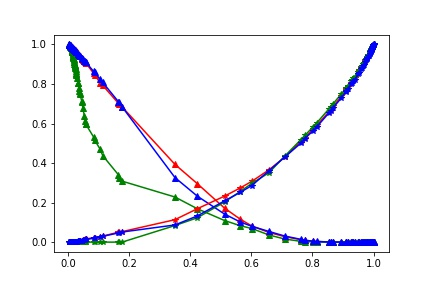

The file beside this chart, header and first rows:
, sat, Rel diff oil x, Rel diff oil y, Rel diff oil z, Rel diff water x, Rel diff water y, Rel diff water z
0, 0.003611, 1.0, 1.0, 1.0, 1.0000000000000008e-06, 9.999999999999985e-07, 1.000000000000042e-06
1, 0.003875, 0.9994, 0.9995, 0.9996, 1.0000000000014973e-06, 1.0008507677285384e-06, 1.000000000003577e-06
2, 0.004156, 0.9991, 0.9987, 0.9991, 1.0000000000049858e-06, 1.0021900116146833e-06, 1.0009438483369879e-06
3, 0.00438, 0.9987, 0.998, 0.9989, 1.000000000016637e-06, 1.0031866716703129e-06, 1.0009438483378372e-06
4, 0.004613, 0.9982, 0.9975, 0.9984, 1.0000000000242575e-06, 1.0039623886428902e-06, 1.0009438483378148e-06
5, 0.004885, 0.9976, 0.9967, 0.9978, 1.0002718047978154e-06, 1.0046506084376059e-06, 1.0009438483311554e-06
6, 0.005251, 0.9969, 0.9959, 0.9971, 1.0002718047764257e-06, 1.005918316817218e-06, 1.0009438483124265e-06
7, 0.005512, 0.9964, 0.995, 0.9964, 1.0002718047758887e-06, 1.0068792996126236e-06, 1.0009438483121059e-06
8, 0.005588, 0.9962, 0.9947, 0.9963, 1.0004394442166894e-06, 1.0072384676197907e-06, 1.0009438483187023e-06
9, 0.00609, 0.9952, 0.9936, 0.9954, 1.000439444211316e-06, 1.009014623038752e-06, 1.0009438483066436e-06
10, 0.006478, 0.9943, 0.9925, 0.9944, 1.0007544257837759e-06, 1.0101642424924431e-06, 1.001134905249819e-06
11, 0.006601, 0.9941, 0.992, 0.9942, 1.000754425784246e-06, 1.0105598054292537e-06, 1.0011349052499602e-06
12, 0.006836, 0.9937, 0.9913, 0.9937, 1.000949475403678e-06, 1.0112810235215288e-06, 1.0011349052517534e-06
13, 0.007273, 0.9928, 0.9899, 0.9929, 1.0030584990600967e-06, 1.0123957185346656e-06, 1.001620097382173e-06
14, 0.007654, 0.9922, 0.9886, 0.9924, 1.0053267924660559e-06, 1.0134738578107423e-06, 1.0021342701922364e-06
15, 0.008042, 0.9915, 0.9872, 0.9917, 1.0065829498702579e-06, 1.0144149045235196e-06, 1.0025544633632126e-06
16, 0.008176, 0.9911, 0.9868, 0.9915, 1.0066346823509906e-06, 1.0146954642170192e-06, 1.0026982270116604e-06
17, 0.008808, 0.9899, 0.9845, 0.9903, 1.007974199742315e-06, 1.0171292035287789e-06, 1.0040965856796646e-06
18, 0.009937, 0.9877, 0.9802, 0.9877, 1.011028986354128e-06, 1.020810556785443e-06, 1.0051227873714831e-06
19, 0.01006, 0.9875, 0.9798, 0.9875, 1.0110289863526012e-06, 1.0210604951608067e-06, 1.005122787367789e-06
20, 0.01131, 0.9855, 0.9741, 0.9853, 1.014636592601258e-06, 1.024552627051673e-06, 1.0081938275300079e-06
21, 0.01161, 0.9849, 0.9732, 0.9848, 1.0167131241696727e-06, 1.0253091709440982e-06, 1.0088450725565712e-06
22, 0.01184, 0.9846, 0.9721, 0.9846, 1.01807760633387e-06, 1.025535846553656e-06, 1.0132102215136092e-06
23, 0.0122, 0.984, 0.9702, 0.984, 1.0185326835803393e-06, 1.0264966879734037e-06, 1.015138254966645e-06
24, 0.01225, 0.9838, 0.9697, 0.9839, 1.0185549495563353e-06, 1.0265199774187906e-06, 1.0151398594735641e-06
25, 0.01235, 0.9837, 0.9693, 0.9838, 1.018664244247584e-06, 1.0267063738568492e-06, 1.0153446600264415e-06
26, 0.01288, 0.983, 0.9656, 0.983, 1.0220166045782734e-06, 1.028000578187457e-06, 1.016930269784059e-06
27, 0.01341, 0.982, 0.9624, 0.9822, 1.0266140334951528e-06, 1.0288216462905642e-06, 1.0198205364609353e-06
28, 0.01385, 0.9814, 0.9595, 0.9817, 1.027678247713839e-06, 1.0295073729998941e-06, 1.025149216469506e-06
29, 0.01443, 0.9806, 0.9557, 0.9807, 1.0653068015400589e-06, 1.0310365137331885e-06, 1.0361599858903552e-06
30, 0.01484, 0.98, 0.9528, 0.9801, 1.0705264982554066e-06, 1.0318727995693418e-06, 1.0578506345163449e-06
31, 0.01544, 0.9794, 0.9482, 0.9793, 1.1045837186658528e-06, 1.0328830910665205e-06, 1.0796127646131355e-06
32, 0.01606, 0.9787, 0.9436, 0.9783, 1.108230131004973e-06, 1.0341974426355742e-06, 1.0829077015595243e-06
33, 0.01681, 0.9779, 0.9383, 0.9773, 1.1097710319045547e-06, 1.035372340150032e-06, 1.0847224251051573e-06
34, 0.01709, 0.9775, 0.9354, 0.977, 1.1299720452249788e-06, 1.035801054991414e-06, 1.0863996282417087e-06
35, 0.01751, 0.977, 0.9307, 0.9765, 1.141468354816721e-06, 1.0365490908956123e-06, 1.089236770969619e-06
36, 0.01839, 0.9755, 0.9247, 0.9749, 1.159163365540254e-06, 1.0382379406650867e-06, 1.1005081526256673e-06
37, 0.01871, 0.9751, 0.9209, 0.9746, 1.2038567304809065e-06, 1.0388020183301235e-06, 1.1291302539998623e-06
38, 0.02001, 0.9732, 0.9122, 0.9729, 1.2888364164762333e-06, 1.0416659372181192e-06, 1.3027248703903977e-06
39, 0.02004, 0.9732, 0.9116, 0.9729, 1.2888364164770608e-06, 1.0417514337783456e-06, 1.3027248703910485e-06
40, 0.02067, 0.9724, 0.9031, 0.9721, 1.3142335088826012e-06, 1.042519461150247e-06, 1.3096758212997334e-06
41, 0.02114, 0.9717, 0.8963, 0.9716, 1.3535951685097905e-06, 1.0432777170278411e-06, 1.6755932477393635e-06
42, 0.02132, 0.9714, 0.8941, 0.9715, 1.3545129109337868e-06, 1.0434581797534155e-06, 1.6866009995715516e-06
43, 0.02179, 0.9707, 0.8906, 0.9708, 1.378859791593689e-06, 1.044399709557612e-06, 1.6991491581087635e-06
44, 0.02232, 0.9699, 0.8867, 0.9699, 1.388331719705693e-06, 1.045406381178054e-06, 1.745701627367093e-06
45, 0.02363, 0.9679, 0.8797, 0.9677, 0.0001721, 1.0490302051767409e-06, 0.0005615
46, 0.02447, 0.9664, 0.8743, 0.9661, 0.0002248, 1.0513607997614077e-06, 0.0005622
47, 0.02536, 0.9648, 0.864, 0.9647, 0.0004056, 1.0535792930951558e-06, 0.001203
48, 0.02599, 0.964, 0.8539, 0.9639, 0.0005577, 1.0541802800394483e-06, 0.001285
49, 0.02634, 0.9638, 0.8486, 0.9634, 0.0005586, 1.0544368323952324e-06, 0.001339
50, 0.02647, 0.9637, 0.8455, 0.9633, 0.0007325, 1.0545891063106238e-06, 0.001555
51, 0.02756, 0.9626, 0.8325, 0.9612, 0.0009477, 1.0562517609871897e-06, 0.002465
52, 0.03227, 0.9519, 0.806, 0.9534, 0.001302, 1.0747069797682162e-06, 0.003807
53, 0.03244, 0.9518, 0.8032, 0.9531, 0.001866, 1.0748606741437382e-06, 0.003831
54, 0.03492, 0.9473, 0.7784, 0.9487, 0.003615, 1.081044346929333e-06, 0.005213
55, 0.03566, 0.9467, 0.7648, 0.9478, 0.003811, 1.0817952335072486e-06, 0.005512
56, 0.03773, 0.9434, 0.756, 0.9437, 0.005482, 1.0857548219928513e-06, 0.005833
57, 0.03852, 0.9424, 0.7482, 0.9426, 0.005541, 1.0872055484662069e-06, 0.006262
58, 0.04491, 0.9275, 0.7124, 0.933, 0.007213, 1.1185460320921515e-06, 0.007374
59, 0.04555, 0.9264, 0.7085, 0.9319, 0.007436, 1.1190586129809556e-06, 0.007681
... 69 more rows
